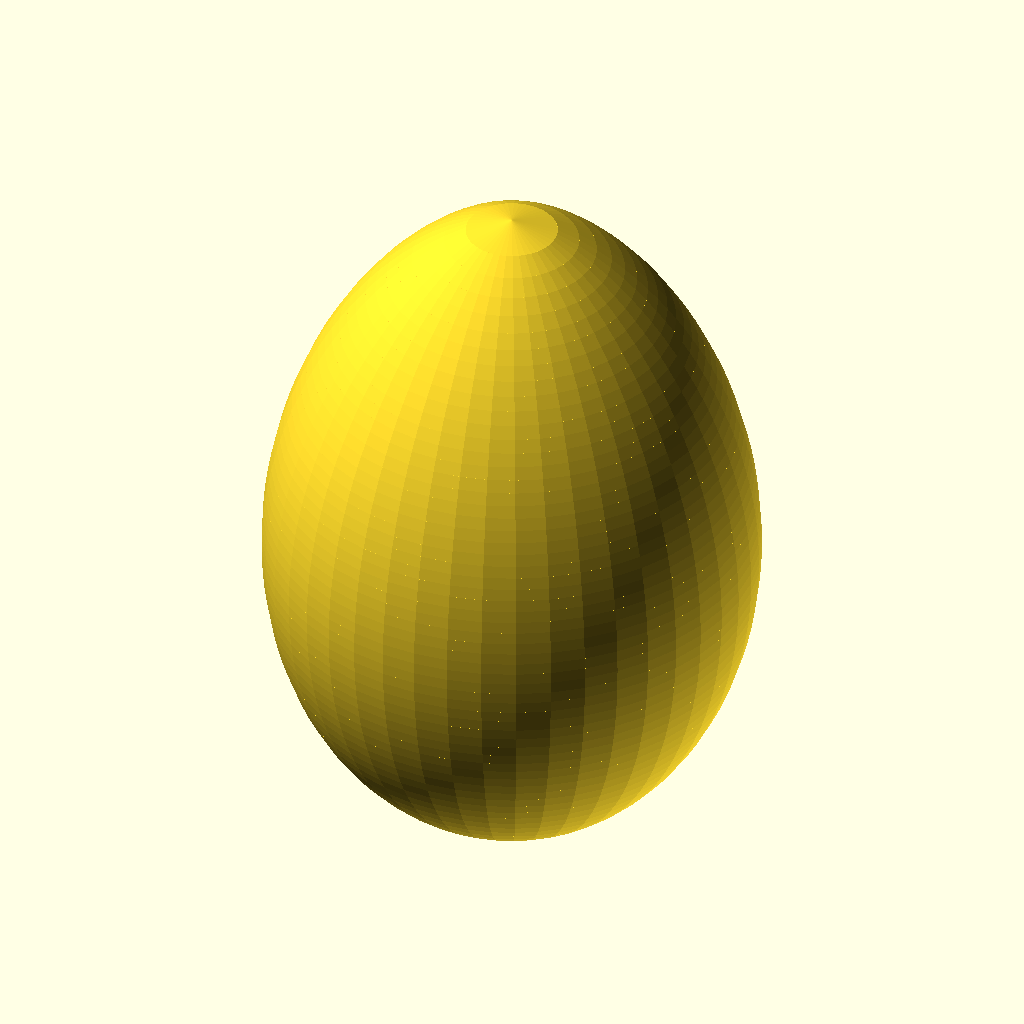
Cell 1: rendered with the file's own defaults.
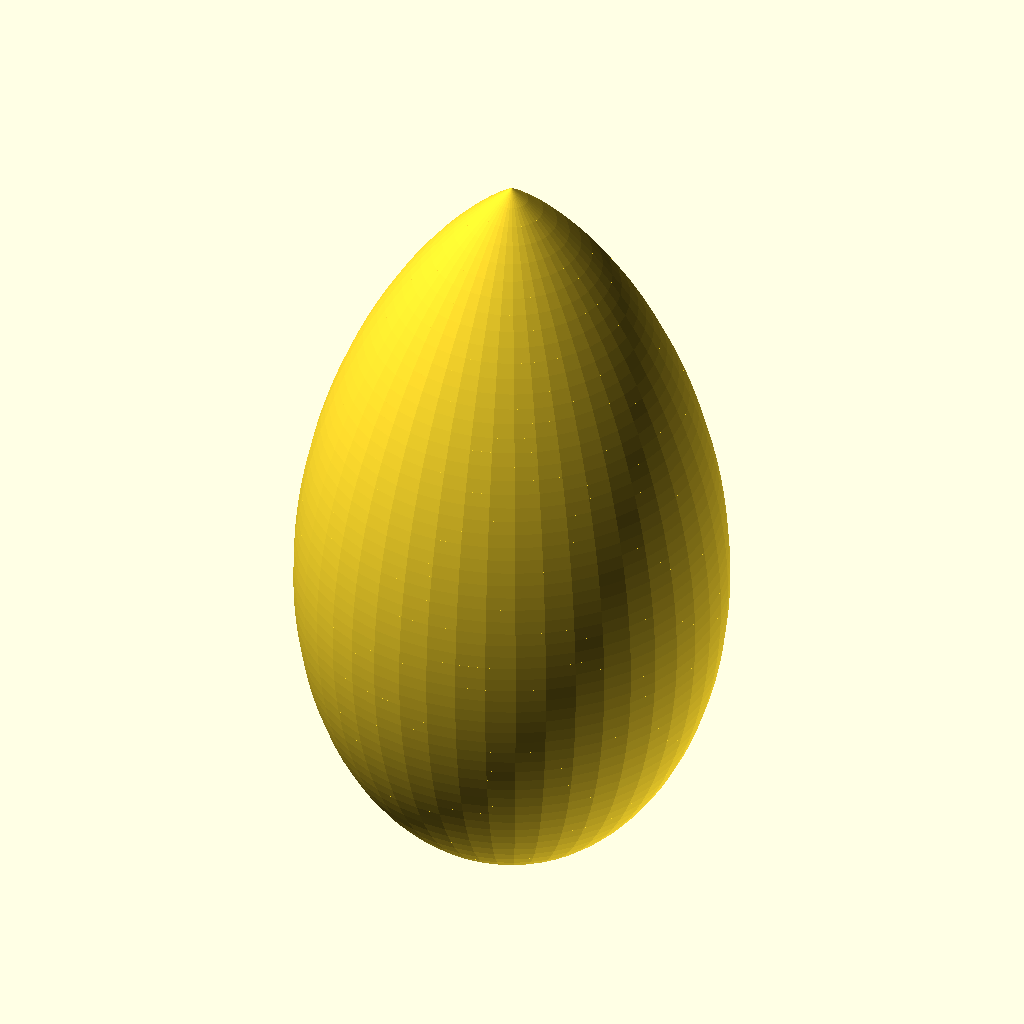
Cell 2: the same model with egginess = 100.
The same orthographic view direction (rotation 55°, 0°, 25°; colour scheme Cornfield) for every cell, with the view re-fitted per cell, so scale and position can differ between cells.
OpenSCAD source file egg.scad:
egginess = 0; //[-100:100]

egg(curveFactor = (100 + egginess) / 100);

//This makes an egg
//New
//-Fixed egg floating above 0 now sits on 0 like a cylinder

module egg( steps = 60, height = 100, curveFactor = 1, faces = 45 ) {	
    a = height;
    b = height * (0.78 * curveFactor);  //Through keen observation I have determined that egginess should be 0.78

    //Equation for the egg curve
    function eggCurve( offset ) = sqrt( 
                                  a - b - 2 * offset * step 
                                  + sqrt( 4 * b * offset * step + pow(a - b, 2) ) ) 
                                  * sqrt(offset * step) / sqrt(2);
	
	step = a / steps;
	union() {
        //This resembles the construction of a UV sphere
        //A series of stacked cylinders with slanted sides
        for( i = [0:steps]) {
		  //echo(i * step);
		  translate( [0, 0, a - ( i + 1 ) * step - 0.01] )
		    cylinder( r1 = eggCurve( i + 1 ),
		              r2 = eggCurve( i ), 
		              h = step,
		              $fn = faces );
		}
    }
}
Customizer parameters (derived from the source; name, type, default, range or options):
egginess: number, default 0, range -100 to 100
